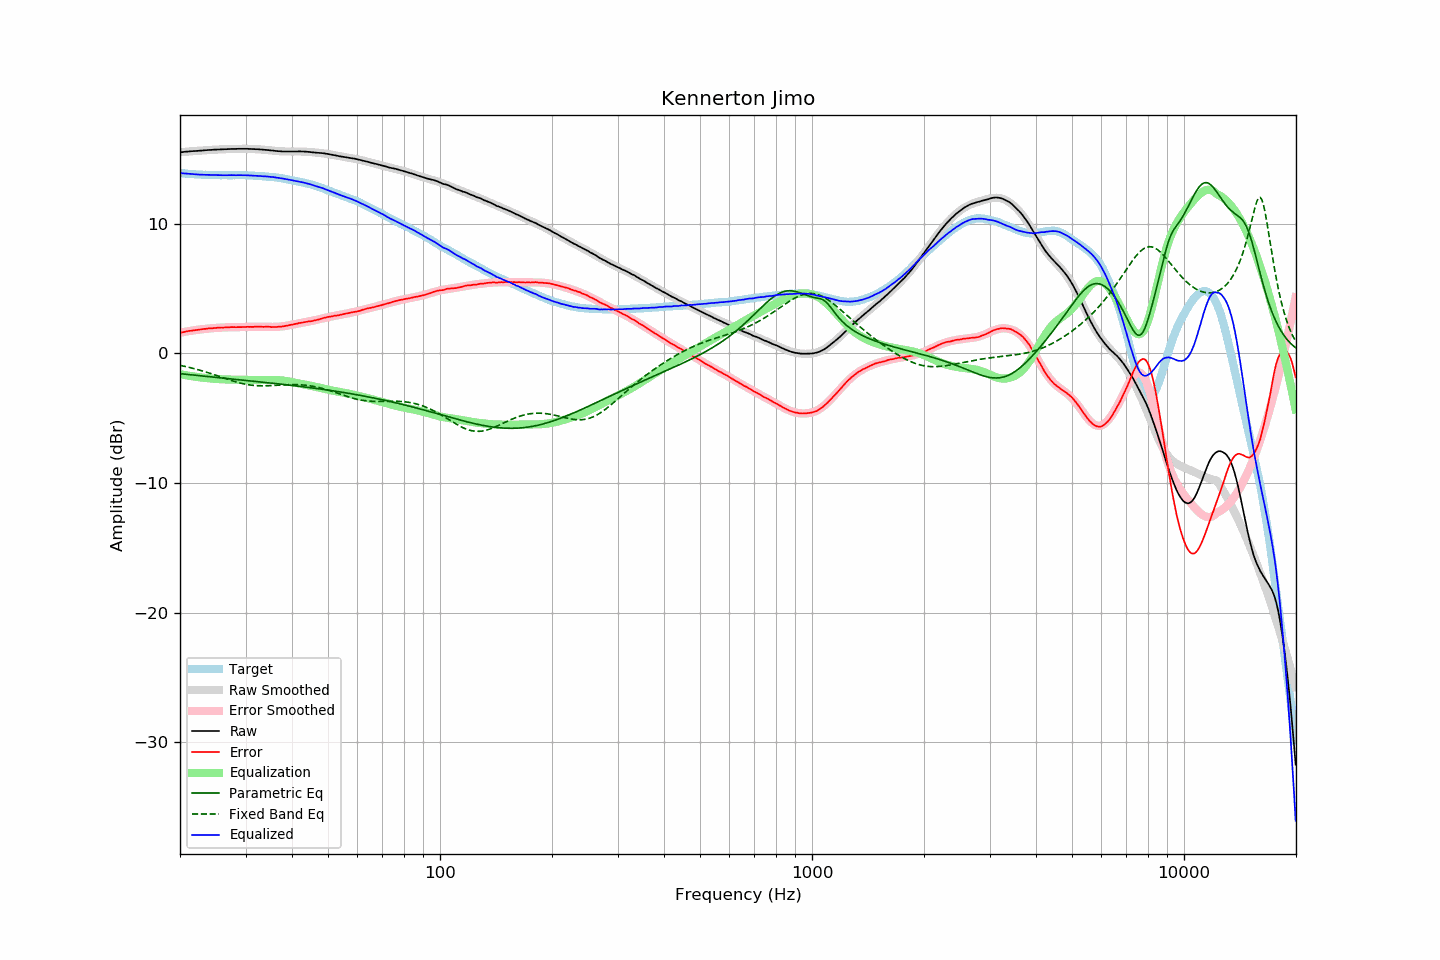

Source data for this figure (header and first rows):
frequency, raw, error, smoothed, error_smoothed, equalization, parametric_eq, fixed_band_eq, equalized_raw, equalized_smoothed, target
20.00, 15.51, 1.60, 15.51, 1.60, -1.60, -1.56, -0.92, 13.91, 13.91, 13.91
20.20, 15.52, 1.62, 15.52, 1.62, -1.62, -1.57, -0.95, 13.90, 13.90, 13.90
20.40, 15.53, 1.64, 15.53, 1.65, -1.65, -1.58, -0.97, 13.88, 13.89, 13.89
20.61, 15.55, 1.67, 15.54, 1.67, -1.67, -1.60, -1.00, 13.88, 13.88, 13.88
20.81, 15.56, 1.70, 15.55, 1.69, -1.69, -1.61, -1.03, 13.87, 13.86, 13.86
21.02, 15.57, 1.72, 15.56, 1.71, -1.71, -1.62, -1.06, 13.86, 13.85, 13.85
21.23, 15.58, 1.74, 15.57, 1.73, -1.73, -1.64, -1.09, 13.85, 13.84, 13.84
21.44, 15.59, 1.74, 15.58, 1.75, -1.75, -1.65, -1.12, 13.84, 13.83, 13.85
21.66, 15.60, 1.77, 15.59, 1.77, -1.77, -1.66, -1.15, 13.83, 13.82, 13.83
21.87, 15.61, 1.78, 15.60, 1.79, -1.79, -1.67, -1.18, 13.82, 13.82, 13.82
22.09, 15.61, 1.81, 15.61, 1.81, -1.81, -1.69, -1.21, 13.80, 13.81, 13.80
22.31, 15.62, 1.82, 15.62, 1.82, -1.82, -1.70, -1.25, 13.79, 13.80, 13.80
22.54, 15.63, 1.84, 15.63, 1.84, -1.84, -1.71, -1.28, 13.79, 13.79, 13.79
22.76, 15.64, 1.85, 15.64, 1.85, -1.85, -1.72, -1.32, 13.78, 13.79, 13.79
22.99, 15.65, 1.87, 15.65, 1.87, -1.87, -1.74, -1.35, 13.78, 13.78, 13.78
23.22, 15.66, 1.89, 15.66, 1.88, -1.88, -1.75, -1.39, 13.78, 13.78, 13.77
23.45, 15.67, 1.89, 15.67, 1.90, -1.90, -1.76, -1.43, 13.77, 13.77, 13.78
23.69, 15.68, 1.91, 15.68, 1.91, -1.91, -1.78, -1.46, 13.77, 13.77, 13.76
23.92, 15.69, 1.94, 15.68, 1.92, -1.92, -1.79, -1.50, 13.77, 13.76, 13.75
24.16, 15.69, 1.93, 15.69, 1.93, -1.93, -1.80, -1.54, 13.76, 13.76, 13.76
24.40, 15.70, 1.94, 15.70, 1.94, -1.94, -1.81, -1.58, 13.75, 13.76, 13.76
24.65, 15.71, 1.95, 15.71, 1.95, -1.95, -1.83, -1.63, 13.75, 13.75, 13.76
24.89, 15.72, 1.96, 15.71, 1.96, -1.96, -1.84, -1.67, 13.76, 13.75, 13.76
25.14, 15.72, 1.97, 15.72, 1.97, -1.97, -1.85, -1.71, 13.75, 13.75, 13.75
25.39, 15.73, 1.99, 15.73, 1.98, -1.98, -1.86, -1.75, 13.75, 13.75, 13.74
25.65, 15.73, 1.99, 15.73, 1.99, -1.99, -1.88, -1.79, 13.74, 13.75, 13.74
25.91, 15.74, 2.00, 15.74, 1.99, -1.99, -1.89, -1.84, 13.74, 13.74, 13.74
26.16, 15.74, 1.99, 15.74, 2.00, -2.00, -1.90, -1.88, 13.74, 13.74, 13.75
26.43, 15.75, 2.00, 15.75, 2.00, -2.00, -1.91, -1.92, 13.74, 13.74, 13.75
26.69, 15.75, 2.01, 15.75, 2.01, -2.01, -1.93, -1.96, 13.74, 13.74, 13.74
26.96, 15.76, 2.02, 15.76, 2.01, -2.01, -1.94, -2.01, 13.74, 13.74, 13.74
27.23, 15.76, 2.02, 15.76, 2.02, -2.02, -1.95, -2.05, 13.74, 13.74, 13.74
27.50, 15.77, 2.03, 15.76, 2.02, -2.02, -1.97, -2.09, 13.75, 13.74, 13.74
27.77, 15.77, 2.02, 15.77, 2.02, -2.02, -1.98, -2.13, 13.75, 13.75, 13.74
28.05, 15.77, 2.03, 15.77, 2.03, -2.03, -1.99, -2.16, 13.74, 13.75, 13.74
28.33, 15.77, 2.02, 15.77, 2.03, -2.03, -2.00, -2.20, 13.74, 13.75, 13.75
28.62, 15.78, 2.03, 15.78, 2.03, -2.03, -2.02, -2.24, 13.75, 13.75, 13.75
28.90, 15.78, 2.03, 15.78, 2.03, -2.03, -2.03, -2.27, 13.75, 13.75, 13.75
29.19, 15.78, 2.03, 15.78, 2.03, -2.03, -2.04, -2.30, 13.74, 13.74, 13.75
29.48, 15.78, 2.03, 15.78, 2.04, -2.04, -2.05, -2.33, 13.74, 13.74, 13.75
29.78, 15.78, 2.04, 15.78, 2.04, -2.04, -2.07, -2.36, 13.74, 13.74, 13.74
30.08, 15.78, 2.04, 15.78, 2.04, -2.04, -2.08, -2.38, 13.74, 13.73, 13.74
30.38, 15.78, 2.05, 15.77, 2.04, -2.04, -2.09, -2.40, 13.73, 13.73, 13.73
30.68, 15.77, 2.05, 15.77, 2.05, -2.05, -2.11, -2.42, 13.72, 13.73, 13.72
30.99, 15.77, 2.05, 15.77, 2.05, -2.05, -2.12, -2.44, 13.72, 13.72, 13.72
31.30, 15.76, 2.04, 15.76, 2.05, -2.05, -2.13, -2.46, 13.71, 13.71, 13.71
31.61, 15.76, 2.05, 15.76, 2.05, -2.05, -2.14, -2.47, 13.70, 13.70, 13.71
31.93, 15.75, 2.06, 15.75, 2.05, -2.05, -2.16, -2.48, 13.69, 13.70, 13.69
32.24, 15.75, 2.06, 15.74, 2.06, -2.06, -2.17, -2.49, 13.69, 13.69, 13.69
32.57, 15.74, 2.06, 15.74, 2.06, -2.06, -2.18, -2.49, 13.68, 13.68, 13.68
32.89, 15.73, 2.06, 15.73, 2.05, -2.05, -2.20, -2.50, 13.67, 13.67, 13.67
33.22, 15.72, 2.05, 15.72, 2.05, -2.05, -2.21, -2.50, 13.67, 13.67, 13.67
33.55, 15.71, 2.05, 15.71, 2.05, -2.05, -2.22, -2.50, 13.66, 13.66, 13.66
33.89, 15.70, 2.05, 15.70, 2.05, -2.05, -2.24, -2.50, 13.65, 13.65, 13.65
34.23, 15.69, 2.06, 15.69, 2.05, -2.05, -2.25, -2.49, 13.64, 13.64, 13.63
34.57, 15.68, 2.05, 15.67, 2.04, -2.04, -2.26, -2.49, 13.63, 13.63, 13.62
34.92, 15.66, 2.05, 15.66, 2.04, -2.04, -2.28, -2.48, 13.62, 13.62, 13.61
35.27, 15.65, 2.03, 15.65, 2.04, -2.04, -2.29, -2.48, 13.61, 13.60, 13.62
35.62, 15.64, 2.04, 15.63, 2.04, -2.04, -2.30, -2.47, 13.60, 13.59, 13.59
35.97, 15.62, 2.03, 15.62, 2.04, -2.04, -2.32, -2.46, 13.57, 13.58, 13.59
... 635 more rows
